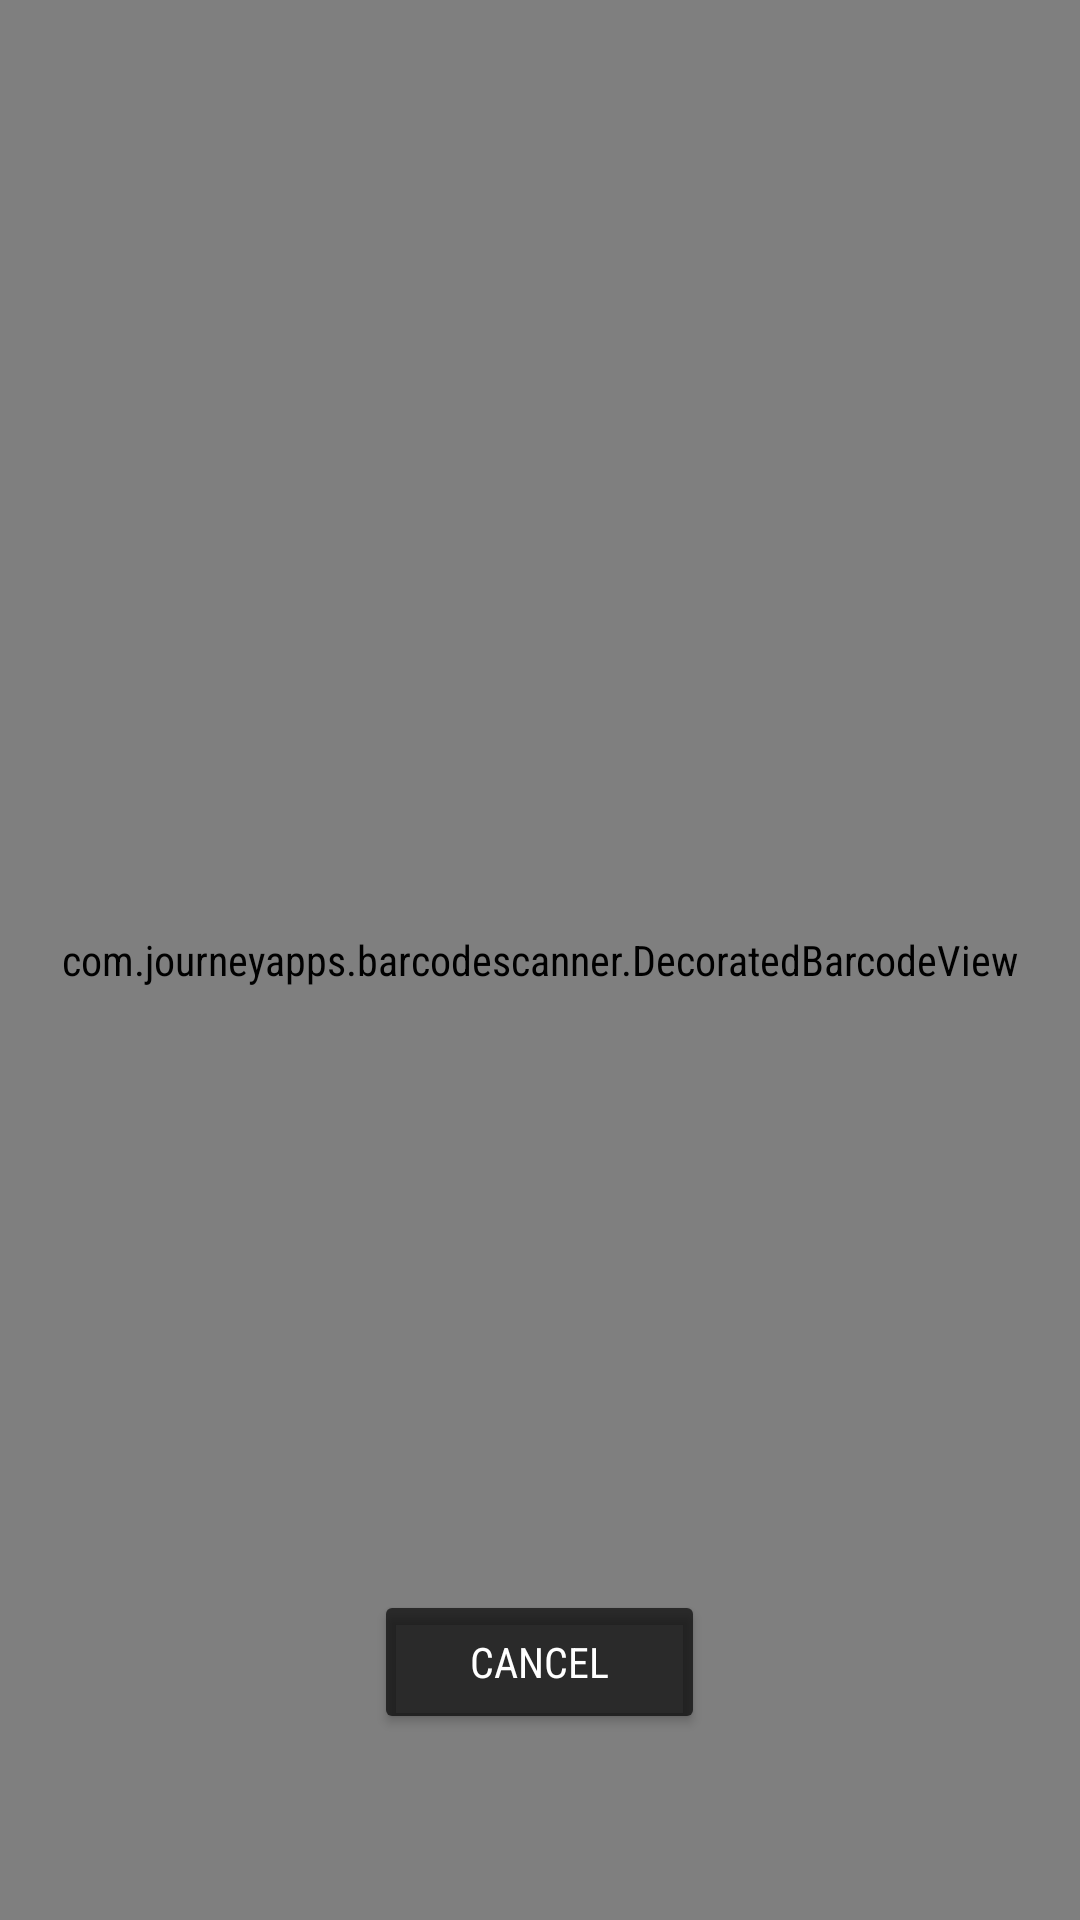

Android layout source for this screen:
<!-- AndroidManifest.xml: application theme Theme.BankALDeir -->
<!-- res/layout/activity_custom_scanner.xml -->
<?xml version="1.0" encoding="utf-8"?>
<FrameLayout
    xmlns:android="http://schemas.android.com/apk/res/android"
    xmlns:app="http://schemas.android.com/apk/res-auto"
    android:layout_width="match_parent"
    android:layout_height="match_parent">

    <com.journeyapps.barcodescanner.DecoratedBarcodeView
        android:id="@+id/barcode_scanner"
        android:layout_width="match_parent"
        android:layout_height="match_parent"
        app:zxing_scanner_layout="@layout/custom_scanner_layout" />

    <Button
        android:id="@+id/btn_cancel"
        android:layout_width="wrap_content"
        android:layout_height="wrap_content"
        android:layout_gravity="bottom|center_horizontal"
        android:layout_marginBottom="62dp"
        android:text="Cancel"
        android:textColor="@android:color/white"
        android:backgroundTint="#AA000000"
        android:paddingHorizontal="32dp"
        android:paddingVertical="12dp" />

</FrameLayout>
<!-- res/layout/custom_scanner_layout.xml (included above) -->
<?xml version="1.0" encoding="utf-8"?>
<merge xmlns:android="http://schemas.android.com/apk/res/android">

    <com.journeyapps.barcodescanner.BarcodeView
        android:id="@+id/zxing_barcode_surface"
        android:layout_width="match_parent"
        android:layout_height="match_parent" />

    <bankal_deir.com.scanner.CustomViewfinderView
        android:id="@+id/zxing_viewfinder_view"
        android:layout_width="match_parent"
        android:layout_height="match_parent" />

    <TextView
        android:id="@+id/zxing_status_view"
        android:layout_width="wrap_content"
        android:layout_height="wrap_content"
        android:layout_gravity="bottom|center_horizontal"
        android:background="@android:color/transparent"
        android:text=""
        android:textColor="@android:color/white" />

</merge>
<!-- resources referenced by this layout -->
<resources>
  <style name="Theme.BankALDeir" parent="Base.Theme.BankALDeir" />
  <color name="md_theme_primary">#7A1B2E</color>
  <color name="md_theme_onPrimary">#F8F1E1</color>
  <color name="md_theme_primaryContainer">#8F2436</color>
  <color name="md_theme_onPrimaryContainer">#FCE1C9</color>
  <color name="md_theme_secondary">#0E3B3A</color>
  <color name="md_theme_onSecondary">#EAF3EF</color>
  <color name="md_theme_secondaryContainer">#14403E</color>
  <color name="md_theme_onSecondaryContainer">#CFE7E1</color>
  <color name="md_theme_tertiary">#8A5F22</color>
  <color name="md_theme_onTertiary">#F8F1E1</color>
  <color name="md_theme_tertiaryContainer">#C99A4C</color>
  <color name="md_theme_onTertiaryContainer">#2A1E16</color>
  <color name="md_theme_error">#A32433</color>
  <color name="md_theme_onError">#F8F1E1</color>
  <color name="md_theme_errorContainer">#EBCBC7</color>
  <color name="md_theme_onErrorContainer">#3A0A10</color>
  <color name="md_theme_background">#F1E7D2</color>
  <color name="md_theme_onBackground">#2A1E16</color>
  <color name="md_theme_surface">#F1E7D2</color>
  <color name="md_theme_onSurface">#2A1E16</color>
  <color name="md_theme_surfaceVariant">#E3D5BB</color>
  <color name="md_theme_onSurfaceVariant">#5C4B39</color>
  <color name="md_theme_outline">#33251C</color>
  <color name="md_theme_outlineVariant">#C6B593</color>
  <color name="md_theme_surfaceContainerLowest">#FBF4E5</color>
  <color name="md_theme_surfaceContainerLow">#F3EAD6</color>
  <color name="md_theme_surfaceContainer">#ECE1C9</color>
  <color name="md_theme_surfaceContainerHigh">#E5D8BC</color>
  <color name="md_theme_surfaceContainerHighest">#DECFAF</color>
  <color name="md_theme_surfaceBright">#F8F1E1</color>
  <color name="md_theme_surfaceDim">#E0D2B6</color>
  <color name="md_theme_inverseSurface">#2A1E16</color>
  <color name="md_theme_inverseOnSurface">#F1E7D2</color>
  <color name="md_theme_inversePrimary">#E9A7A0</color>
  <style name="ActivityAnimation" parent="@android:style/Animation.Activity">
          <item name="android:activityOpenEnterAnimation">@anim/slide_in_right</item>
          <item name="android:activityOpenExitAnimation">@anim/slide_out_left</item>
          <item name="android:activityCloseEnterAnimation">@anim/slide_in_left</item>
          <item name="android:activityCloseExitAnimation">@anim/slide_out_right</item>
      </style>
  <style name="Widget.BankALDeir.Card" parent="Widget.Material3.CardView.Filled">
          <item name="cardBackgroundColor">@color/md_theme_surfaceContainer</item>
          <item name="cardCornerRadius">18dp</item>
          <item name="cardElevation">0dp</item>
          <item name="strokeColor">@color/md_theme_outline</item>
          <item name="strokeWidth">1.5dp</item>
          <item name="rippleColor">@android:color/transparent</item>
      </style>
  <style name="Widget.BankALDeir.Button" parent="Widget.Material3.Button">
          <item name="android:minHeight">56dp</item>
          <item name="android:textSize">16sp</item>
          <item name="android:textStyle">bold</item>
          <item name="android:letterSpacing">0.02</item>
          <item name="cornerRadius">14dp</item>
          <item name="strokeColor">@color/enamel_keyline</item>
          <item name="strokeWidth">1.5dp</item>
          <item name="rippleColor">@android:color/transparent</item>
          <item name="android:stateListAnimator">@animator/button_press</item>
      </style>
  <style name="Widget.BankALDeir.Chip" parent="Widget.Material3.Chip.Suggestion">
          <item name="rippleColor">@android:color/transparent</item>
      </style>
  <color name="enamel_keyline">#33251C</color>
</resources>
